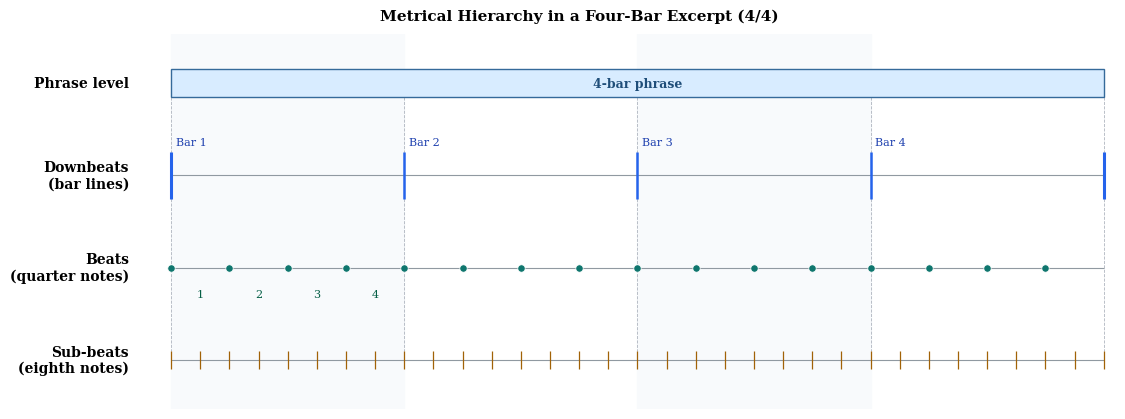

Generate this figure with matplotlib: (Note: this script raises an exception after producing the figure.)
import matplotlib.pyplot as plt
import numpy as np
from pathlib import Path


# Global style aligned with existing Python-generated figures
plt.rcParams.update(
    {
        "font.family": "serif",
        "font.size": 10,
        "axes.linewidth": 0.6,
        "xtick.major.width": 0.5,
        "ytick.major.width": 0.5,
    }
)


def main() -> None:
    fig, ax = plt.subplots(figsize=(11.5, 4.3))

    # Timeline spans four bars of 4/4 time.
    x_start, x_end = 0.0, 4.0
    row_y = {
        "phrase": 3.2,
        "downbeats": 2.35,
        "beats": 1.5,
        "subbeats": 0.65,
    }

    # Draw row baselines
    for y in row_y.values():
        ax.hlines(y, x_start, x_end, color="#9099a1", linewidth=0.8, zorder=1)

    # Phrase boundary: one 4-bar span
    phrase_h = 0.26
    phrase_rect = plt.Rectangle(
        (x_start, row_y["phrase"] - phrase_h / 2),
        x_end - x_start,
        phrase_h,
        facecolor="#d8ecff",
        edgecolor="#356a9a",
        linewidth=1.0,
        zorder=2,
    )
    ax.add_patch(phrase_rect)
    ax.text(
        2.0,
        row_y["phrase"],
        "4-bar phrase",
        ha="center",
        va="center",
        fontsize=9,
        fontweight="bold",
        color="#1f4e79",
        zorder=3,
    )

    # Downbeats at bar starts (plus end marker)
    downbeat_pos = np.arange(0, 5, 1)
    for i, x in enumerate(downbeat_pos):
        ax.vlines(
            x,
            row_y["downbeats"] - 0.22,
            row_y["downbeats"] + 0.22,
            color="#2563eb",
            linewidth=2.2 if i in (0, 4) else 1.8,
            zorder=3,
        )
        if i < 4:
            ax.text(
                x + 0.02,
                row_y["downbeats"] + 0.28,
                f"Bar {i + 1}",
                fontsize=8,
                color="#1e40af",
            )

    # Beats: quarter-note pulses (16 beats in 4 bars)
    beat_pos = np.arange(0, 4, 0.25)
    ax.scatter(
        beat_pos,
        np.full_like(beat_pos, row_y["beats"]),
        s=28,
        color="#0f766e",
        edgecolors="white",
        linewidths=0.5,
        zorder=4,
    )

    # Sub-beats: eighth-note divisions (32 positions)
    subbeat_pos = np.arange(0, 4.0001, 0.125)
    for x in subbeat_pos:
        ax.vlines(
            x,
            row_y["subbeats"] - 0.08,
            row_y["subbeats"] + 0.08,
            color="#a16207",
            linewidth=0.9,
            zorder=3,
        )

    # Highlight each bar region lightly to improve readability
    for i in range(4):
        if i % 2 == 0:
            ax.axvspan(i, i + 1, color="#f8fafc", zorder=0)

    # Hierarchy guides connecting levels at each bar boundary
    for x in downbeat_pos:
        ax.plot(
            [x, x],
            [row_y["phrase"] - 0.13, row_y["subbeats"] + 0.08],
            linestyle="--",
            linewidth=0.6,
            color="#9ca3af",
            alpha=0.8,
            zorder=1,
        )

    # Level labels
    ax.text(-0.18, row_y["phrase"], "Phrase level", ha="right", va="center", fontweight="bold")
    ax.text(-0.18, row_y["downbeats"], "Downbeats\n(bar lines)", ha="right", va="center", fontweight="bold")
    ax.text(-0.18, row_y["beats"], "Beats\n(quarter notes)", ha="right", va="center", fontweight="bold")
    ax.text(-0.18, row_y["subbeats"], "Sub-beats\n(eighth notes)", ha="right", va="center", fontweight="bold")

    # Beat numbers for first bar as reference
    for n, x in enumerate(np.arange(0, 1, 0.25), start=1):
        ax.text(x + 0.125, row_y["beats"] - 0.24, str(n), ha="center", va="center", fontsize=8, color="#065f46")

    ax.set_title(
        "Metrical Hierarchy in a Four-Bar Excerpt (4/4)",
        fontsize=11,
        fontweight="bold",
        pad=10,
    )
    ax.set_xlim(-0.55, 4.05)
    ax.set_ylim(0.2, 3.65)
    ax.set_xticks([])
    ax.set_yticks([])
    for spine in ax.spines.values():
        spine.set_visible(False)

    fig.tight_layout()

    out_dir = Path(__file__).resolve().parent.parent / "chapters" / "2"
    out_dir.mkdir(parents=True, exist_ok=True)
    out_pdf = out_dir / "metrical_hierarchy_diagram.pdf"
    fig.savefig(out_pdf, dpi=300, bbox_inches="tight")
    fig.savefig(out_png, dpi=300, bbox_inches="tight")
    plt.close(fig)

    print(f"Saved {out_pdf}")


if __name__ == "__main__":
    main()
